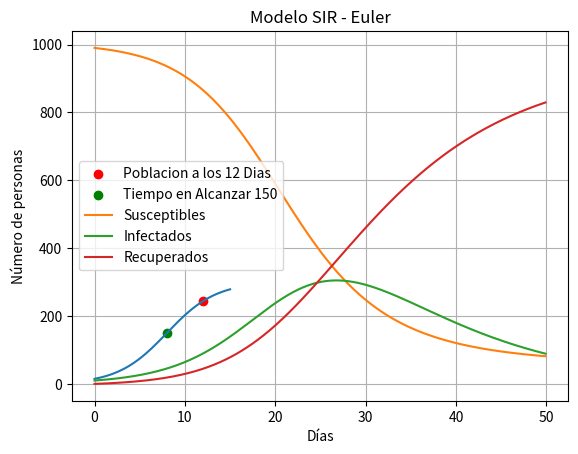

Source code (Python):
import numpy as np
from scipy.optimize import fsolve
import matplotlib.pyplot as plt

# Ejercicio 1.

# Parametros del modelo
N = 300 # Poblacion maxima
y0 = 15 # Valor inicial de la poblacion
obj_y = 56 # Valor objetivo de la poblacion
obj_x = 4 # Valor objetivo de dias transcurridos

# Retorna el valor de Dy/Dx segun la ecuacion diferencial
def pop_growth(k, y, N):
    return k * (1 - y / N) * y

# Metodo de Euler que retorna la poblacion estimada luego de una cantidad de tiempo especifica
def euler_x(k, y0, obj_x, h):
    # Tiempo transcurrido inicia en 0 y la poblacion inicial es la establecida
    x = 0
    y = y0
    # Actualiza usando y = y + h * pendiente, para a una iteracion de alcanzar el limite en X
    while x < obj_x:
        slope = pop_growth(k, y, N)
        y += slope * h
        x += h
    return y

# Metodo de Euler que retorna la cantidad de tiempo transcurrida para una poblacion especifica
def euler_y(k, y0, obj_y, h):
    # Tiempo transcurrido inicia en 0 y la poblacion inicial es la establecida
    x = 0
    y = y0
    # Actualiza usando y = y + h * pendiente, para a una iteracion de alcanzar el limite en Y
    while y < obj_y:
        slope = pop_growth(k, y, N)
        y += slope * h
        x += h
    return x

# Evalua el fitness de un valor k basado en la poblacion esperada luego de 4 dias transcurridos
def k_test(k):
    return euler_x(k, y0, obj_x, 0.01) - obj_y

# Utiliza fsolve para encontrar el valor óptimo de k
best_k = fsolve(k_test, 0.1)[0]
print(f"Valor más apropiado de k: {best_k}")

# Calcula la cantidad de mariposas luego de 12 días
pop_12days = euler_x(best_k, y0, 12, 0.01)

# Calcula la cantidad de mariposas luego de 12 dias
pop_12days = euler_x(best_k, y0, 12, 0.01)
print(f"Poblacion luego de 12 dias: {pop_12days}")

# Calcula el tiempo transcurrido cuando la poblacion alcanza 150
pop_150 = euler_y(best_k, y0, 150, 0.01)
print(f"Dias transcurridos cuando la poblacion alcanza 150: {pop_150}")

# Grafica de los resultados
times = np.arange(0, 15 + 0.01, 0.01)
populations = [euler_x(best_k, y0, t, 0.01) for t in times]
plt.plot(times, populations)
plt.scatter([12], pop_12days, color='red', label='Poblacion a los 12 Dias')
plt.scatter(pop_150, 150, color='green', label='Tiempo en Alcanzar 150')
plt.xlabel('Tiempo (dias)')
plt.ylabel('Poblacion')
plt.legend()
plt.title('Crecimiento Poblacional - Euler')
plt.show()


# Ejercicio 2.

# Parametros del modelo ISR
b = 0.3 # Tasa de infeccion
g = 0.1 # Tasa de recuperacion
s0 = 990 # Población inicial de susceptibles
i0 = 10  # Población inicial de infectados
r0 = 0 # Población inicial de recuperados
dt = 0.1 # Tamaño de paso
N = 1000 # Tamaño de paso
t_final = 50 # Duracion del periodo en días

# Calcula la siguiente poblacion de susceptibles
def s_next(s, dt, b, i):
    return s + dt * (-b * s * i) / N

# Calcula la siguiente poblacion de infectados
def i_next(i, dt, b, s, g):
    return i + dt * (b * s * i / N - g * i)

# Calcula la siguiente poblacion de recuperados
def r_next(r, dt, i, g):
    return r + dt * (g * i)

# Corre la simulacion del modelo ISR y retorna informacion sobre la poblacion conforme cada paso
def euler_SIR(b, g, s0, i0, r0, dt, t_final):
    # Listas para almacenar valores
    time_points = []
    s_points = []
    i_points = []
    r_points = []
    #Parametros iniciales
    t = 0
    s = s0
    i = i0
    r = r0
    # Mientras el tiempo sea menor o igual al tiempo final
    while t <= t_final:
        # Almacena la información para poder graficarlo
        time_points.append(t)
        s_points.append(s)
        i_points.append(i)
        r_points.append(r)
        # Se crean valores temporales para asegurarnos que se calculen de manera apropiada los valores
        s_temp = s_next(s, dt, b, i)
        i_temp = i_next(i, dt, b, s, g)
        r_temp = r_next(r, dt, i, g)
        # Asegura que las poblaciones nunca sean negativas
        s = max(s_temp, 0)
        i = max(i_temp, 0)
        r = max(r_temp, 0)
        t += dt
    return time_points, s_points, i_points, r_points

time_points, s_points, i_points, r_points = euler_SIR(b, g, s0, i0, r0, dt, t_final)

# Graficar los resultados
plt.plot(time_points, s_points, label='Susceptibles')
plt.plot(time_points, i_points, label='Infectados')
plt.plot(time_points, r_points, label='Recuperados')
plt.xlabel('Días')
plt.ylabel('Número de personas')
plt.title('Modelo SIR - Euler')
plt.legend()
plt.grid(True)
plt.show()